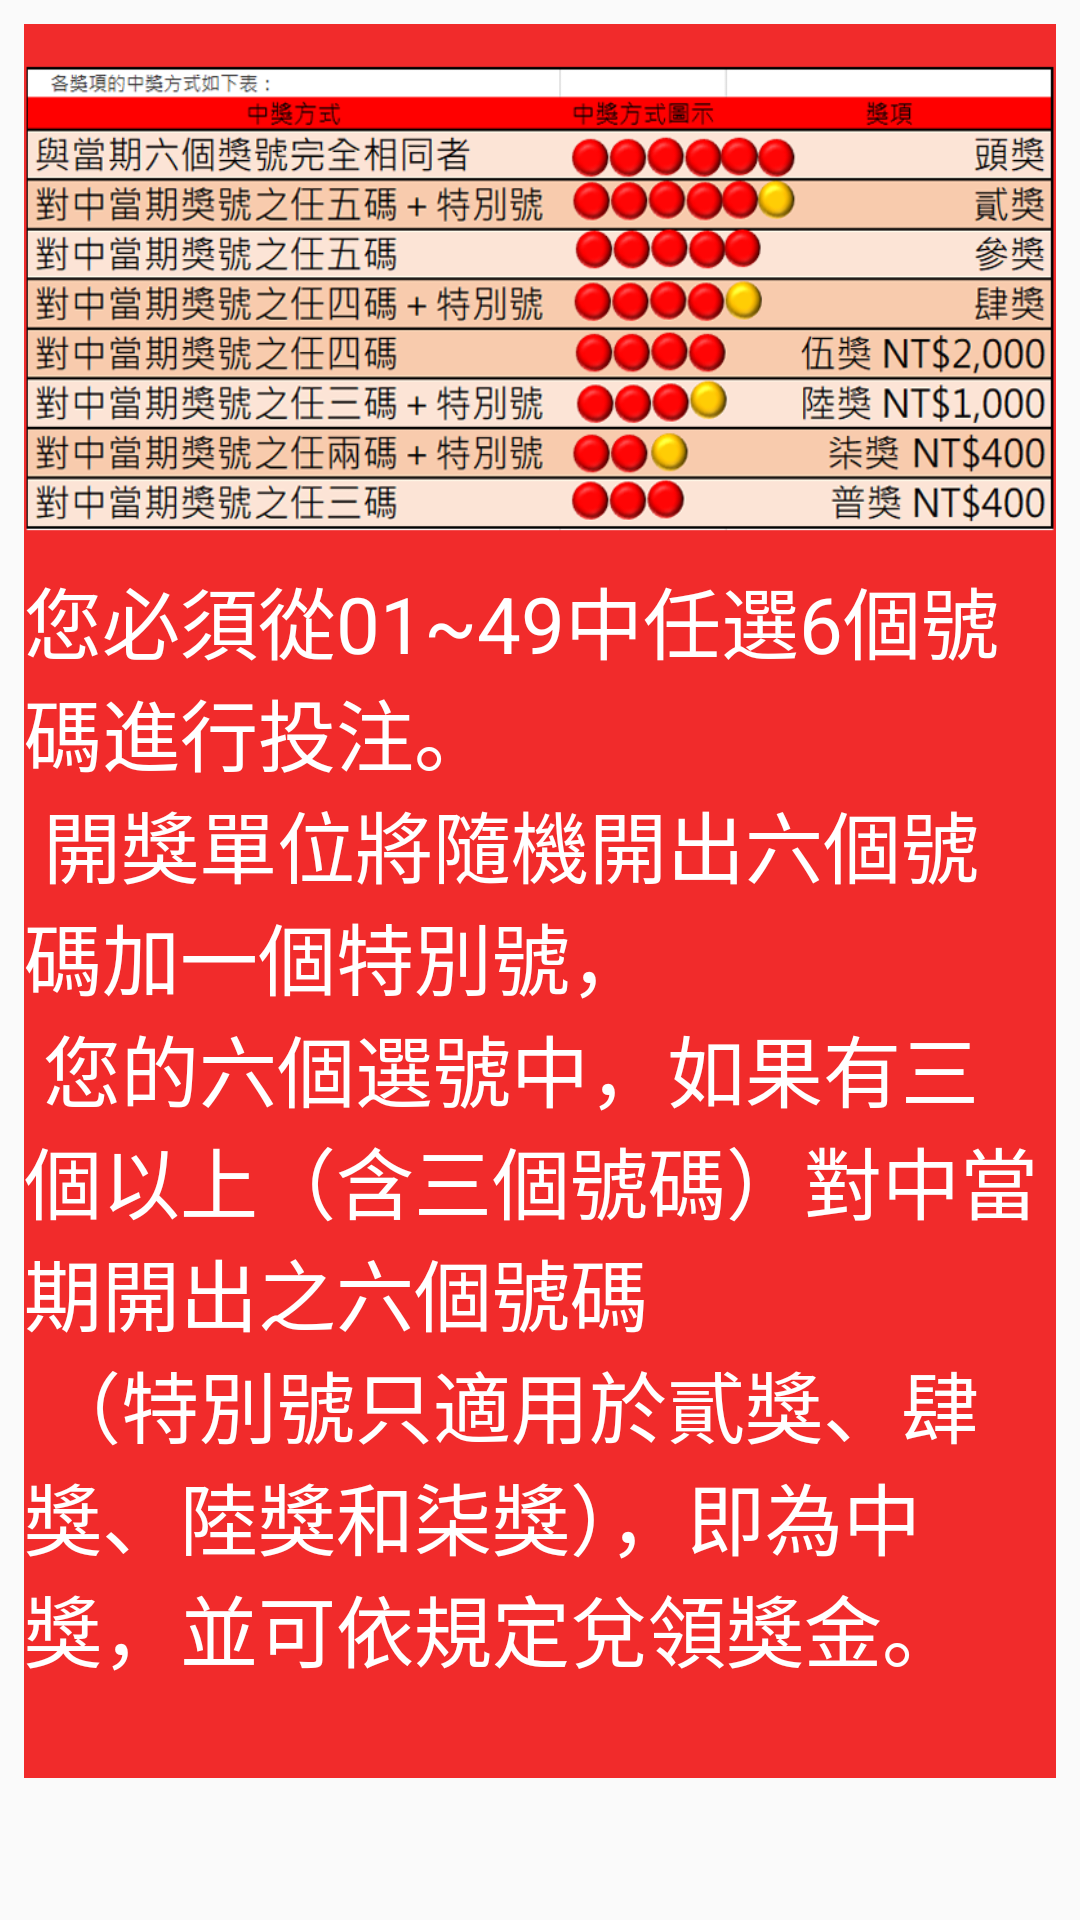

Android layout source for this screen:
<!-- AndroidManifest.xml: application theme AppTheme -->
<!-- res/layout/lotto_dialog_layout.xml -->
<?xml version="1.0" encoding="utf-8"?>
<android.support.v4.widget.NestedScrollView
    xmlns:android="http://schemas.android.com/apk/res/android"
    android:layout_width="match_parent"
    android:layout_height="match_parent">

    <LinearLayout
        android:layout_width="match_parent"
        android:layout_height="match_parent"
        android:layout_margin="8dp"
        android:background="#f12b2b"
        android:orientation="vertical"
        android:scrollbars="horizontal">

        <ImageView
            android:id="@+id/dialog_imageView"
            android:layout_width="wrap_content"
            android:layout_height="180dp"
            android:layout_gravity="center_horizontal"
            android:contentDescription="@string/lotte"
            android:src="@drawable/lotte"/>

        <TextView
            android:id="@+id/textView2"
            android:layout_width="wrap_content"
            android:layout_height="wrap_content"
            android:text="@string/lotte_basic_play"
            android:textColor="#ffffff"
            android:textSize="26sp"/>

    </LinearLayout>
</android.support.v4.widget.NestedScrollView>
<!-- resources referenced by this layout -->
<resources>
  <!-- drawable lotte: png bitmap (drawable, 269999 bytes) -->
  <string name="lotte">大樂透號碼</string>
  <string name="lotte_basic_play">
          您必須從01~49中任選6個號碼進行投注。\n
          開獎單位將隨機開出六個號碼加一個特別號，\n
          您的六個選號中，如果有三個以上（含三個號碼）對中當期開出之六個號碼\n
          （特別號只適用於貳獎、肆獎、陸獎和柒獎），即為中獎，並可依規定兌領獎金。\n
      </string>
  <style name="AppTheme" parent="Theme.AppCompat.Light.NoActionBar">
          
          <item name="colorPrimary">@color/colorPrimary</item>
          <item name="colorPrimaryDark">@color/colorPrimaryDark</item>
          <item name="colorAccent">@color/colorAccent</item>
          <item name="android:navigationBarColor">@color/colorPrimaryDark</item>
  
          
          <item name="android:windowTranslucentStatus">true</item>
      </style>
  <color name="colorPrimary">#dc1e21</color>
  <color name="colorPrimaryDark">#c10707</color>
  <color name="colorAccent">#FF4081</color>
</resources>
